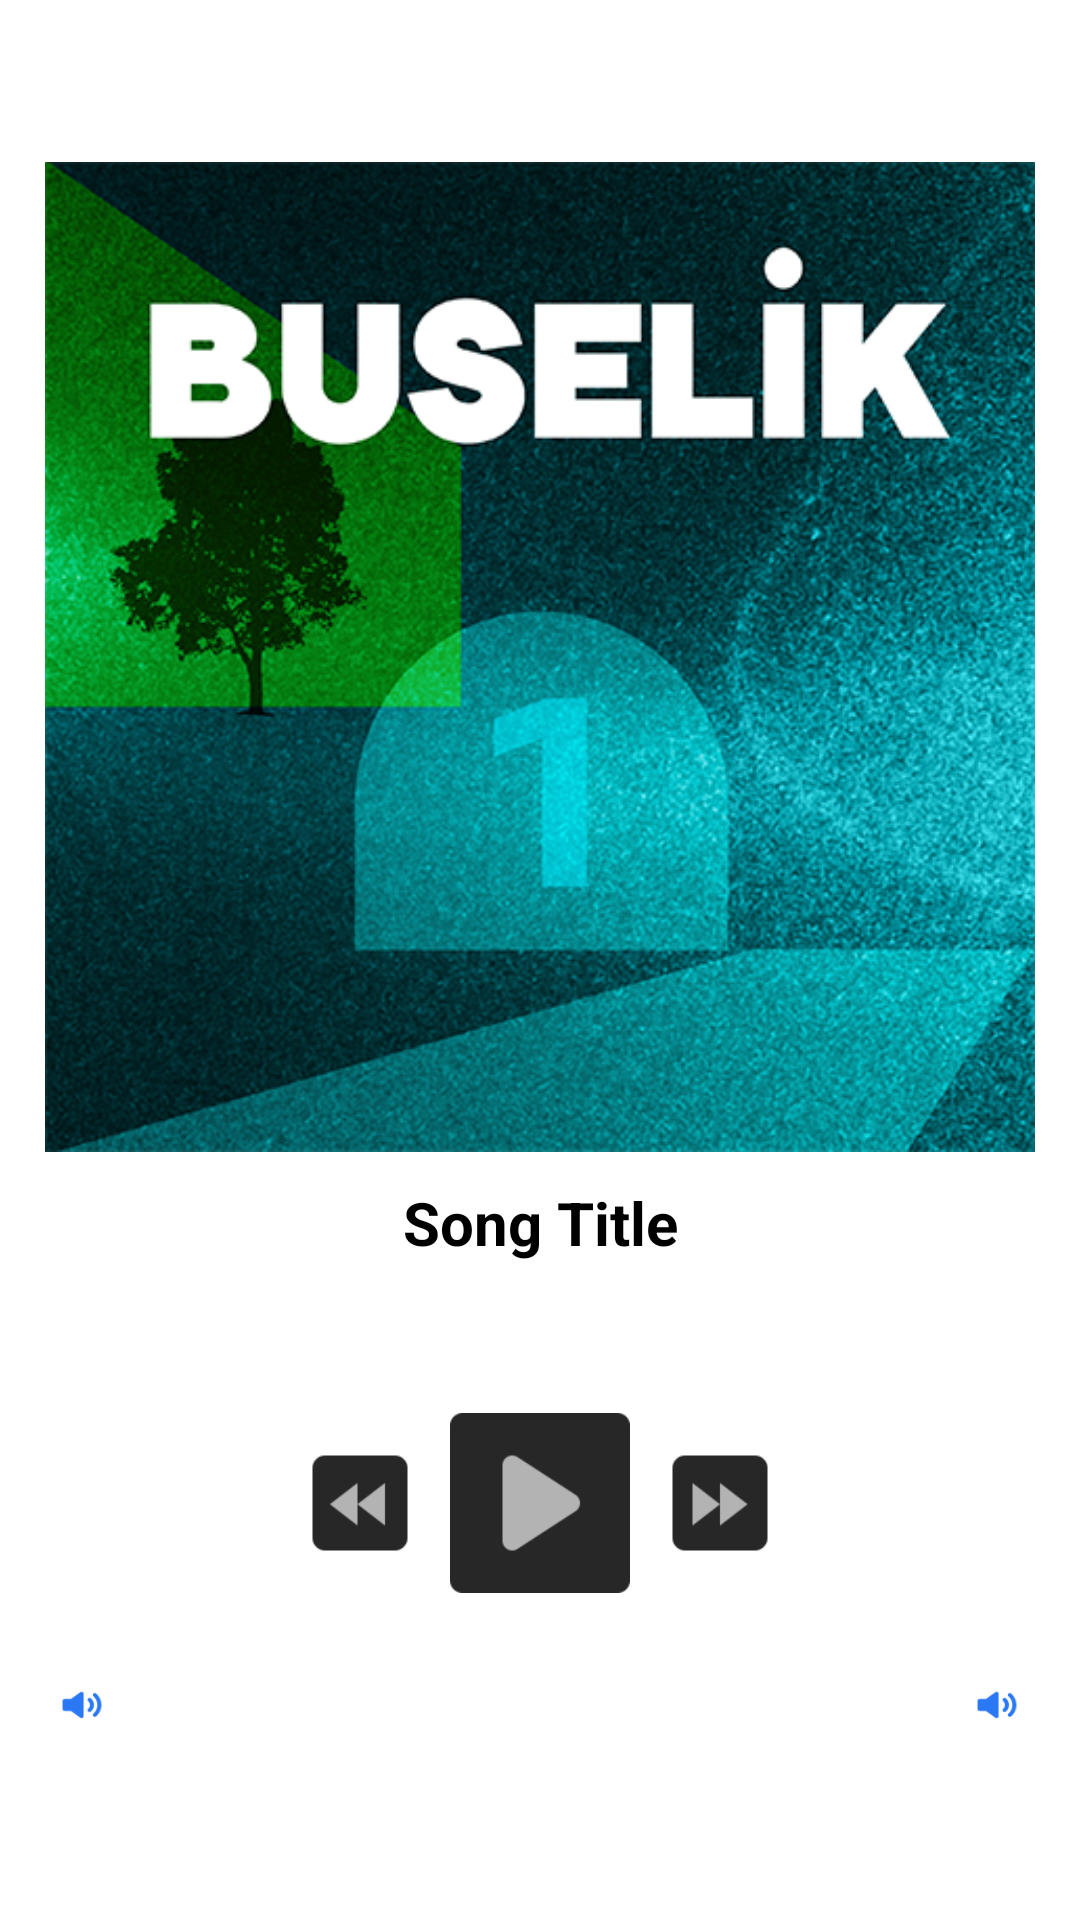

Produce the Android XML layout that renders to this screen, including the resource entries it uses.
<!-- AndroidManifest.xml: application theme Theme.MyVievPagerSample -->
<!-- res/layout/activity_main2.xml -->
<?xml version="1.0" encoding="utf-8"?>
<androidx.constraintlayout.widget.ConstraintLayout xmlns:android="http://schemas.android.com/apk/res/android"
    xmlns:app="http://schemas.android.com/apk/res-auto"
    xmlns:tools="http://schemas.android.com/tools"
    android:layout_width="match_parent"
    android:layout_height="match_parent"
    tools:context=".MediaPlayerActivity2">

    <LinearLayout
        android:layout_width="match_parent"
        android:layout_height="wrap_content"
        android:orientation="vertical"
        app:layout_constraintBottom_toBottomOf="parent"
        app:layout_constraintTop_toTopOf="parent">

        <ImageView
            android:id="@+id/img_play"
            android:layout_width="330dp"
            android:layout_height="330dp"
            android:layout_gravity="center"
            android:src="@drawable/buselik" />

        <TextView
            android:id="@+id/song_title"
            android:layout_width="match_parent"
            android:layout_height="wrap_content"
            android:layout_margin="10dp"
            android:gravity="center"
            android:text="Song Title"
            android:textColor="@color/black"
            android:textSize="20sp"
            android:textStyle="bold" />

        <SeekBar
            android:id="@+id/seek_bar_title"
            android:layout_width="match_parent"
            android:layout_height="wrap_content"
            android:layout_marginLeft="20dp"
            android:layout_marginTop="20dp"
            android:layout_marginRight="20dp" />


        <LinearLayout
            android:layout_width="match_parent"
            android:layout_height="wrap_content"
            android:layout_marginLeft="10dp"
            android:layout_marginTop="20dp"
            android:layout_marginRight="10dp"
            android:gravity="center"
            android:orientation="horizontal">

            <ImageView
                android:id="@+id/prev"
                android:layout_width="60dp"
                android:layout_height="60dp"
                android:src="@drawable/previous_song" />

            <ImageView
                android:id="@+id/play"
                android:layout_width="60dp"
                android:layout_height="60dp"
                android:src="@drawable/play" />

            <ImageView
                android:id="@+id/next"
                android:layout_width="60dp"
                android:layout_height="60dp"
                android:src="@drawable/next_song" />


        </LinearLayout>


        <LinearLayout
            android:layout_width="match_parent"
            android:layout_height="wrap_content"
            android:layout_marginLeft="10dp"
            android:layout_marginTop="20dp"
            android:layout_marginRight="10dp"
            android:gravity="center"
            android:orientation="horizontal">


            <ImageView
                android:layout_width="35dp"
                android:layout_height="35dp"
                android:src="@drawable/icon_volume" />

            <SeekBar
                android:id="@+id/seek_bar_volume"
                android:layout_width="250dp"
                android:layout_height="wrap_content"
                android:layout_marginLeft="10dp"
                android:layout_marginRight="10dp" />

            <ImageView
                android:layout_width="35dp"
                android:layout_height="35dp"
                android:src="@drawable/icon_volume" />


        </LinearLayout>

    </LinearLayout>
</androidx.constraintlayout.widget.ConstraintLayout>
<!-- resources referenced by this layout -->
<resources>
  <!-- drawable buselik: png bitmap (drawable, 366052 bytes) -->
  <!-- drawable icon_volume: png bitmap (drawable, 2414 bytes) -->
  <!-- drawable next_song: png bitmap (drawable, 2997 bytes) -->
  <!-- drawable play: png bitmap (drawable, 1926 bytes) -->
  <!-- drawable previous_song: png bitmap (drawable, 3003 bytes) -->
  <style name="Theme.MyVievPagerSample" parent="Theme.MaterialComponents.DayNight.NoActionBar">
          
          <item name="colorPrimary">@color/colorprimary</item>
          <item name="colorPrimaryVariant">@color/colorTextPrimary</item>
          <item name="colorOnPrimary">@color/white</item>
          
          <item name="colorSecondary">@color/colorTextSecondary</item>
          <item name="colorSecondaryVariant">@color/colorPrimaryDark</item>
          <item name="colorOnSecondary">@color/black</item>
          
          <item name="android:statusBarColor" tools:targetApi="l">?attr/colorPrimaryVariant</item>
          
      </style>
  <!-- not gathered from this repository: default colours our renderer supplied (Android Studio template values) -->
  <color name="black">#FF000000</color>
  <color name="white">#FFFFFFFF</color>
  <color name="colorPrimaryDark">#FF3700B3</color>
</resources>
